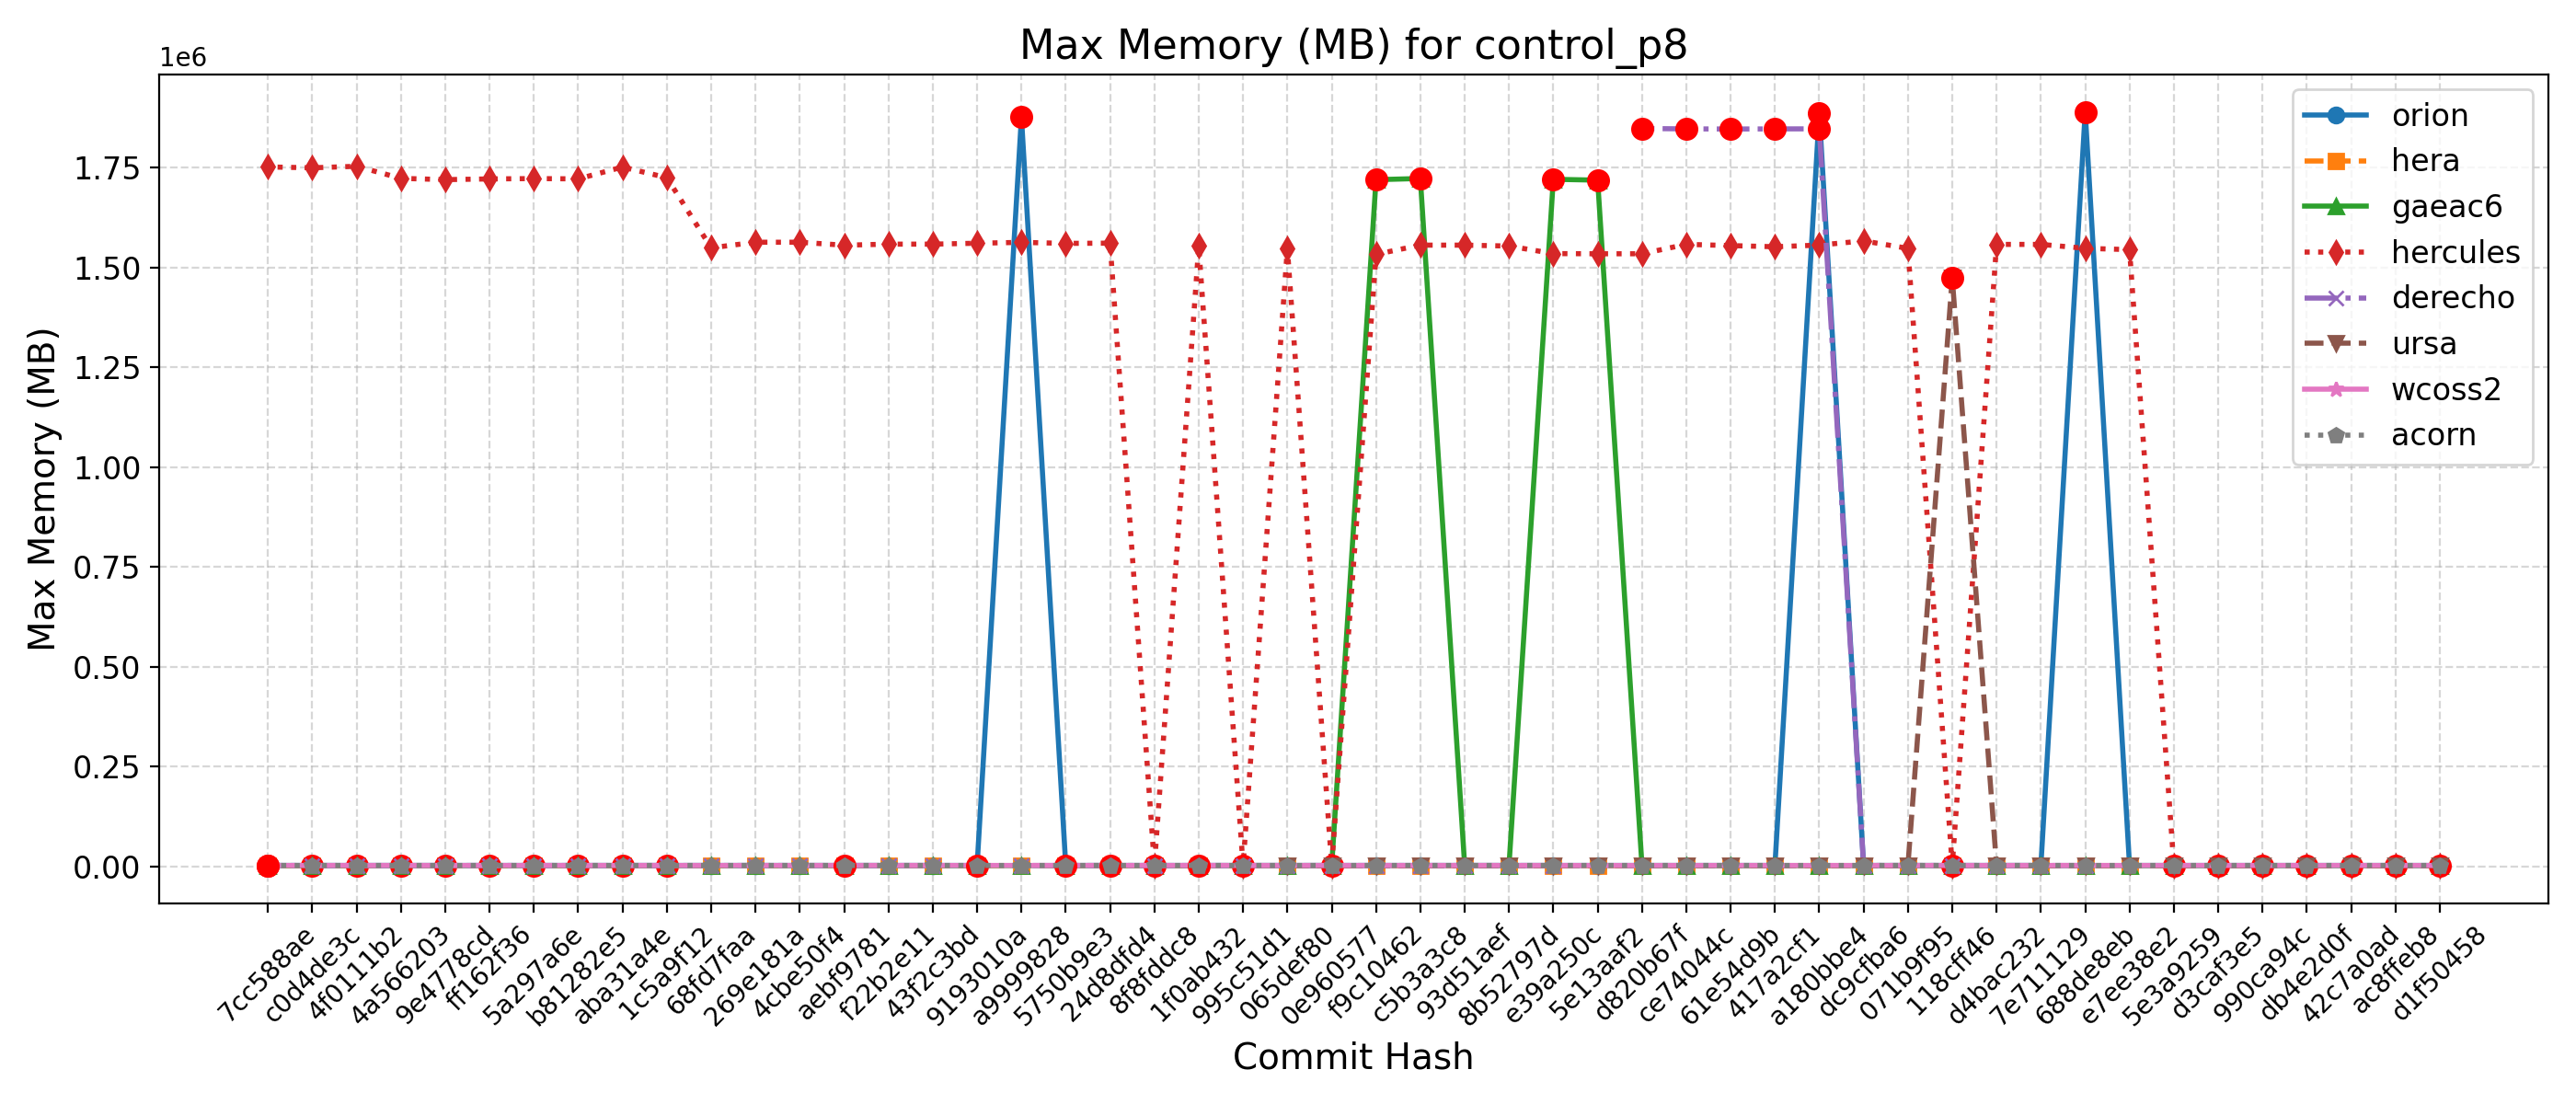

Source data for this figure (header and first rows):
Hash, Date, Message, orion, hera, gaeac6, hercules, derecho, ursa, wcoss2, acorn
d1f50458, 2025-09-23, Automatically add new PRs to WM PR Proje…, 1884, 1562, 1731, 1548, , 1463, 1854, 1865
ac8ffeb8, 2025-09-23, Update default_vars for stochastic physi…, 1884, 1562, 1731, 1548, , 1463, 1854, 1865
42c7a0ad, 2025-09-22, Send surface ocean currents to ATM for S…, 1898, 1549, 1731, 1558, , 1462, 1867, 1866
db4e2d0f, 2025-09-18, Replace icplocn2atm (integer) with use_o…, 1894, 1555, 1724, 1566, , 1474, 1867, 1864
990ca94c, 2025-09-16, Update tests such that LSM and LANDICE a…, 1884, 1564, 1725, 1546, , 1453, 1866, 1863
d3caf3e5, 2025-09-15, update mom6 to its main repo. 20250818 c…, 1890, 1565, 1724, 1559, , 1471, 1854, 1865
5e3a9259, 2025-09-10, Introduce tuning parameter for convectiv…, 1884, 1553, 1725, 1547, , 1471, 1868, 1866
e7ee38e2, 2025-09-08, Scale-aware 3DTKE EDMF and TTE-EDMF GFS …, 1894, 1560, 1726, 1545120, , 1486, 1865, 1866
688de8eb, 2025-09-04, Fix default cdmbgwd settings (#2788), 1890304, 1572, 1723, 1548456, 1845, 1473, 1852, 1865
7e711129, 2025-09-02, Use container with spack stack 1.9.2 (#2…, 1896, 1530, 1726, 1558268, 1845, 1475, 1868, 1864
d4bac232, 2025-08-29, MPAS dycore + Atmosphere Generalization …, 1896, 1530, 1726, 1558268, 1845, 1475, 1868, 1864
118cff46, 2025-08-25, Add FV3 grid mask for regional domains t…, 1899, 1551, 1706, 1545, 1855, 1474528, 1869, 1865
071b9f95, 2025-08-22, Fix Restart IAU and Ultra-Low Reproducib…, 1884, 1574, 1726, 1548264, 1848, 1467, 1856, 1864
dc9cfba6, 2025-08-19, Update CICE through 2025-07 and switch t…, 1890, 1555, 1725, 1567080, 1847, 1474, 1868, 1864
a180bbe4, 2025-08-15, FV3: Fix Prate_avg and UPP call freq + F…, 1887420, 1563, 1726, 1556504, 1847856, 1471, 1869, 1864
417a2cf1, 2025-08-13, Fix conus13km tests restart and decompos…, 1892, 1561, 1729, 1552360, 1847684, 1476, 1869, 1864
61e54d9b, 2025-08-11, Add two-way ocean-wave coupling feature …, 1890, 1555, 1724, 1555256, 1847436, 1473, 1864, 1864
ce74044c, 2025-08-06, Create a user-friendly "process model" t…, 1894, 1544, 1723, 1558396, 1847760, 1471, 1865, 1864
d820b67f, 2025-08-01, Update GOCART to v2.4.3 (#2819), 1889, 1542, 1733, 1534800, 1848712, 1465, 1868, 1867
5e13aaf2, 2025-07-29, Update DATM meshes and switch to bilinea…, 1893, 1555, 1719276, 1534748, , 1475, 1868, 1865
e39a250c, 2025-07-24, Update FV3 hash to include UPP ss192/Urs…, 1890, 1564, 1721432, 1535220, 1844, 1464, 1868, 1867
8b52797d, 2025-07-21, Combination of 2684,2707,2771 (MERRA2 3-…, 1893, 1551, 1719, 1554148, 1845, 1476, 1869, 1867
93d51aef, 2025-07-17, Exporting Canopy Variables from AQM to F…, 1890, 1550, 1732, 1556376, 1858, 1475, 1869, 1867
c5b3a3c8, 2025-07-14, GFDLMP-v3 and TEMPO MP microphysics (#25…, 1888, 1557, 1723416, 1556400, 1849, 1465, 1867, 1864
f9c10462, 2025-07-11, Combination of several CCPP-physics PRs …, 1890, 1550, 1720416, 1533460, 1847, 1473, 1864, 1866
0e960577, 2025-07-09, Combination #2777 (maintask writes CMEPS…, 1901, 1538, 1719, 1550, 1849, 1455, 1866, 1866
065def80, 2025-07-07, Port UFS-WM to Ursa (#2471), 1899, 1531, 1727, 1548964, 1848, 1475, 1859, 1866
995c51d1, 2025-07-03, Upgrade UFS-WM to spack-stack/1.9.2 (#26…, 1899, 1531, 1727, 1556, 1848, , 1859, 1866
1f0ab432, 2025-07-01, Reduce WW3 memory use (#2624), 1876, 1570, 1723, 1554028, 1857, , 1851, 1860
8f8fddc8, 2025-06-30, Bring in scale-aware 3DTKE related chang…, 1875, 1572, 1723, 1553, 1855, , 1852, 1862
24d8dfd4, 2025-06-26, Slight modification in orographic gravit…, 1889, 1559, 1726, 1561372, 1852, , 1850, 1860
5750b9e3, 2025-06-20, gcycle update (#2747), 1878, 1574, 1716, 1560812, 1847, , 1848, 1860
a9999828, 2025-06-12, Add a new parameter in dycore to control…, 1877524, 1567, 1720, 1563364, 1861, , 1864, 1860
9193010a, 2025-06-06, In Noah-MP, set zero for canopy liquid a…, 1887, 1568, 1719, 1561192, , , 1851, 1861
43f2c3bd, 2025-06-04, Urgent Documentation Update for HSD Capa…, 1873, 1580, 1717, 1558912, 1856, , 1865, 1862
f22b2e11, 2025-06-02, Bug fix for surface roughness calculatio…, 1873, 1580, 1717, 1558912, 1856, , 1865, 1862
aebf9781, 2025-05-27, Fix bug to improve wave initialization b…, 1880, 1556, 1727, 1556244, 1854, , 1851, 1861
4cbe50f4, 2025-05-23, Add idealized, regional tropical cyclone…, 1888, 1559, 1718, 1563688, 1853, , 1861, 1861
269e181a, 2025-05-23, Add GFSv17 IAU restart tests without wav…, 1888, 1559, 1718, 1563688, 1853, , 1861, 1861
68fd7faa, 2025-05-15, Enable Hera, Hercules Gnu tests: cpld_de…, 1887, 1566, 1722, 1549708, 1863, , 1852, 1860
1c5a9f12, 2025-05-09, Add "ultra low" coupled configurations t…, 1887, 1462, 1722, 1725536, 1863, , 1852, 1860
aba31a4e, 2025-05-06, Resolve miscellaneous WM issues and upda…, 1884, 1453, 1724, 1752044, 1847, , 1865, 1859
b81282e5, 2025-05-05, Switch to vector remapping and bilinear …, 1884, 1453, 1724, 1722456, 1847, , 1865, 1859
5a297a6e, 2025-05-02, improve coupled model startup cost for w…, 1875, 1454, 1730, 1723176, 1854, , 1859, 1861
ff162f36, 2025-05-01, NSSL MP scheme updates + Stochastic Phys…, 1883, 1443, 1718, 1722324, 1854, , 1862, 1861
9e4778cd, 2025-04-25, Loosen restriction on optional arguments…, 1877, 1451, 1720, 1720564, 1863, , 1864, 1859
4a566203, 2025-04-23, CMake Atmosphere Dycore Generalization +…, 1885, 1440, 1726, 1723788, 1862, , 1863, 1861
4f0111b2, 2025-04-21, Add CMEPS log file at restart write; IAU…, 1879, 1456, 1730, 1753996, 1852, , 1863, 1859
c0d4de3c, 2025-04-18, Update mom6 to its main repository 20250…, 1878, 1455, 1722, 1750196, 1858, , 1860, 1859
7cc588ae, 2025-04-16, Add PIO configuration variables for CMEP…, 1888, 1462, 1716, 1752392, 1860, , 1861, 1858
